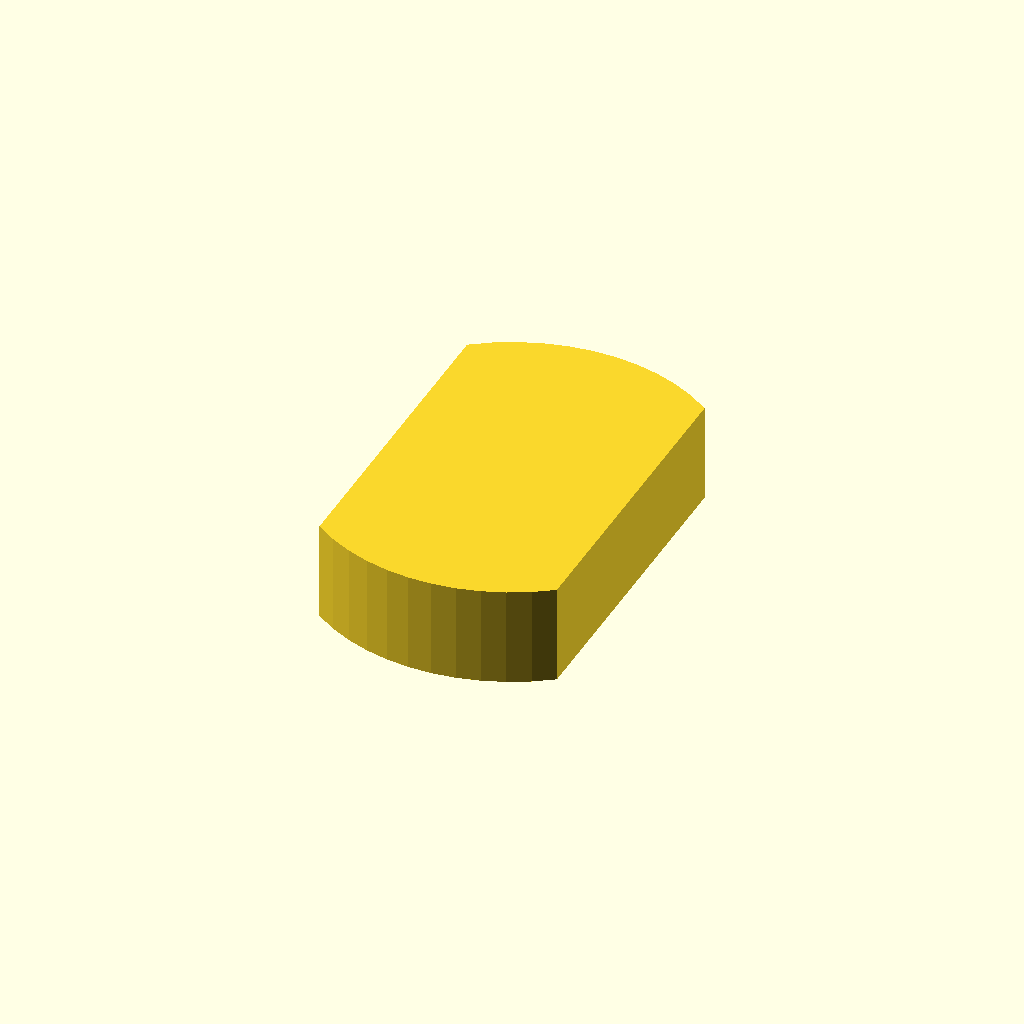
Cell 1: the model at its default parameters.
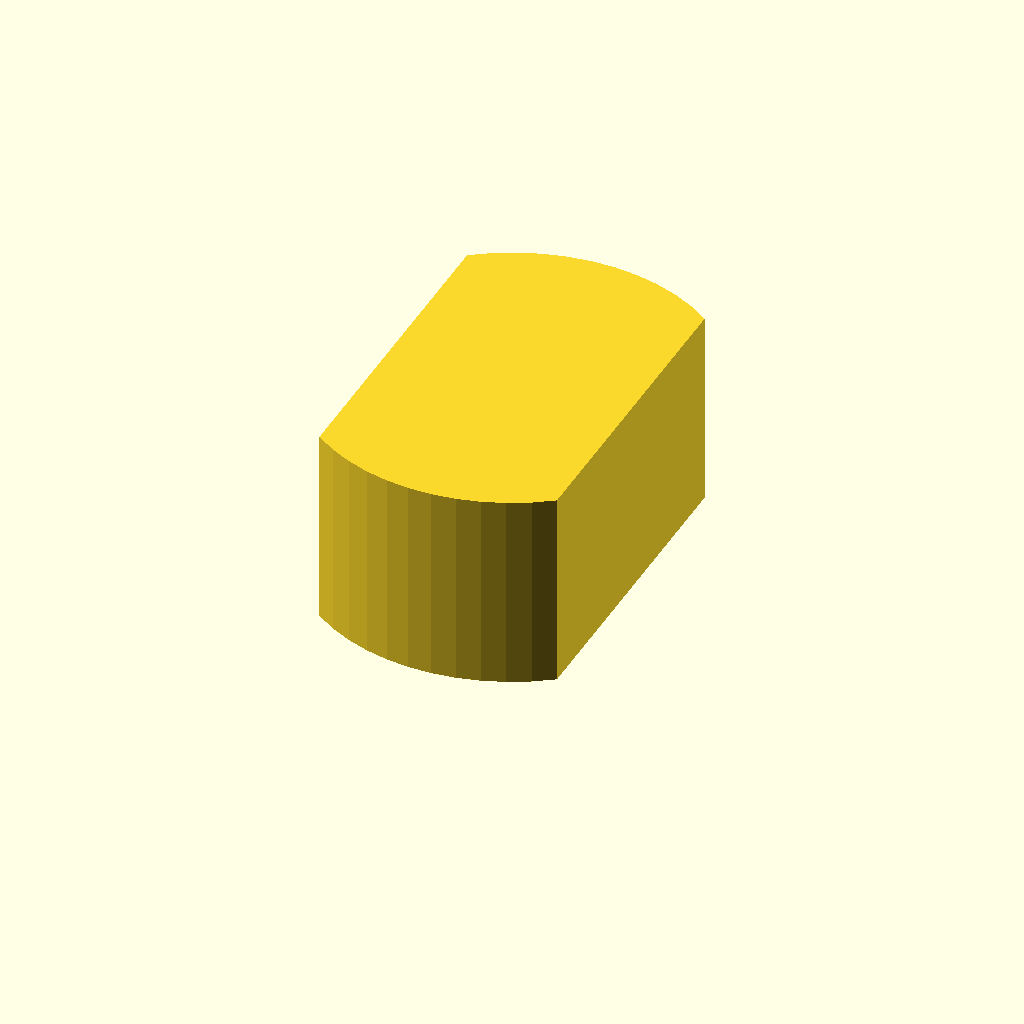
Cell 2: profile_height = 24 (everything else at default).
One fixed orthographic camera (rotation 55°, 0°, 25°; colour scheme Cornfield) for every cell.
The OpenSCAD source (optional_data/data/sketch1/eccentrics/part_0021.scad):
$fn = 32;

// ----------------------------------------------------------------------
// Eccentric disc: double_d, 12 mm thick
// ----------------------------------------------------------------------

// --- parameters (mm) ---
profile_height = 12;      // extrusion height
profile_points = 24;      // points of the closed outline

profile = [[28.8, 43.159], [26.46, 44.709], [23.956, 45.975], [21.32, 46.94], [18.59, 47.59], [15.803, 47.918], [12.997, 47.918], [10.21, 47.59], [7.48, 46.94], [4.844, 45.975], [2.34, 44.709], [0, 43.159], [0, 4.759], [2.34, 3.209], [4.844, 1.943], [7.48, 0.978], [10.21, 0.328], [12.997, 0], [15.803, 0], [18.59, 0.328], [21.32, 0.978], [23.956, 1.943], [26.46, 3.209], [28.8, 4.759]];  // single closed polygon, 24 points, counter clockwise

// --- the one profile operation ---
linear_extrude(height = profile_height) polygon(points = profile);
Customizer parameters (derived from the source; name, type, default, range or options):
profile_height: number, default 12
profile_points: number, default 24
